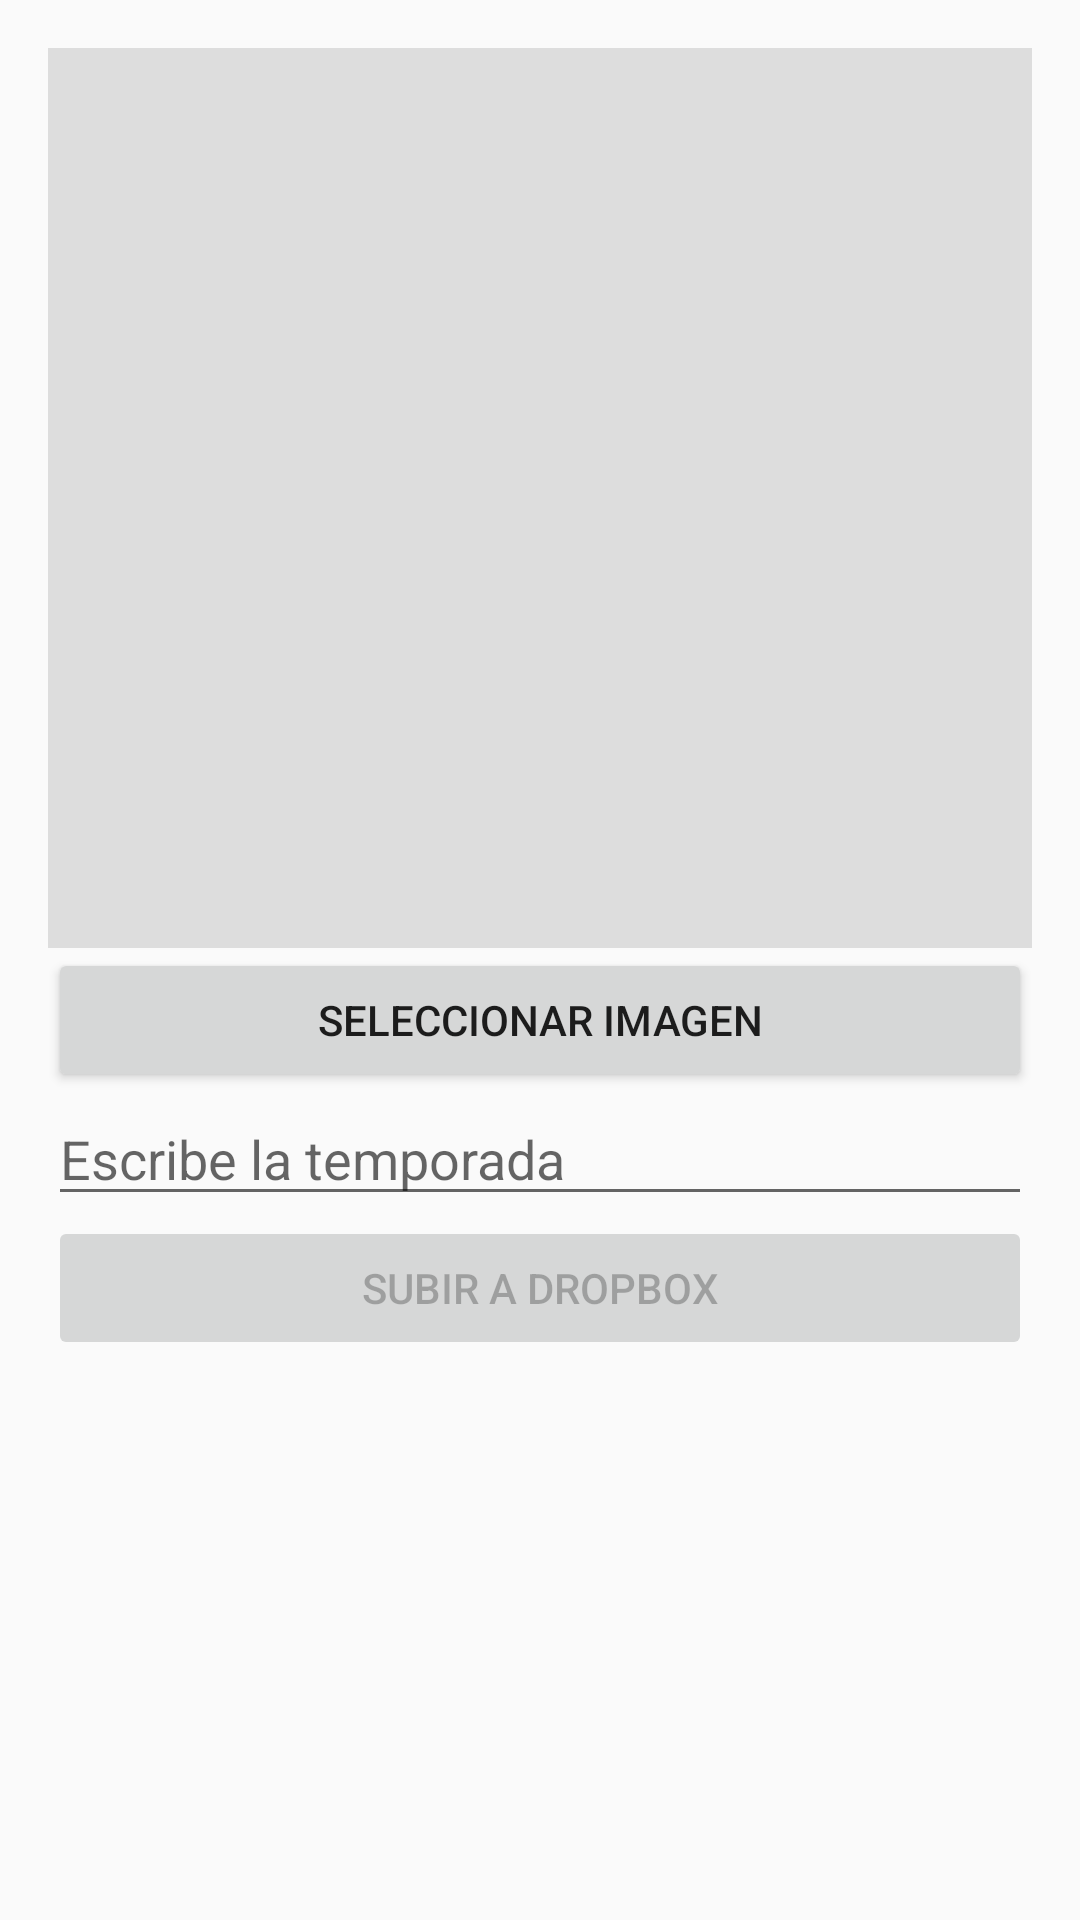

This screen was rendered from an Android layout file. Write that file and the resources it references.
<!-- AndroidManifest.xml: application theme Theme.DragRace -->
<!-- res/layout/upload.xml -->
<?xml version="1.0" encoding="utf-8"?>
<LinearLayout
    xmlns:android="http://schemas.android.com/apk/res/android"
    android:orientation="vertical"
    android:layout_width="match_parent"
    android:layout_height="match_parent"
    android:padding="16dp">

    <ImageView
        android:id="@+id/imageViewSelected"
        android:layout_width="match_parent"
        android:layout_height="300dp"
        android:scaleType="centerCrop"
        android:background="#DDD"
        />

    <Button
        android:id="@+id/buttonSelectImage"
        android:layout_width="match_parent"
        android:layout_height="wrap_content"
        android:text="Seleccionar Imagen" />

    <EditText
        android:id="@+id/editTextSeason"
        android:layout_width="match_parent"
        android:layout_height="wrap_content"
        android:hint="Escribe la temporada" />

    <Button
        android:id="@+id/buttonUpload"
        android:layout_width="match_parent"
        android:layout_height="wrap_content"
        android:text="Subir a Dropbox"
        android:enabled="false"/>

</LinearLayout>
<!-- resources referenced by this layout -->
<resources>
  <style name="Theme.DragRace" parent="Theme.AppCompat.Light.NoActionBar">
          
          <item name="colorPrimary">@color/purple_500</item>
          <item name="colorPrimaryDark">@color/purple_700</item>
          <item name="colorAccent">@color/teal_200</item>
      </style>
  <!-- not gathered from this repository: default colours our renderer supplied (Android Studio template values) -->
  <color name="purple_500">#FF6200EE</color>
  <color name="purple_700">#FF3700B3</color>
  <color name="teal_200">#FF03DAC5</color>
</resources>
